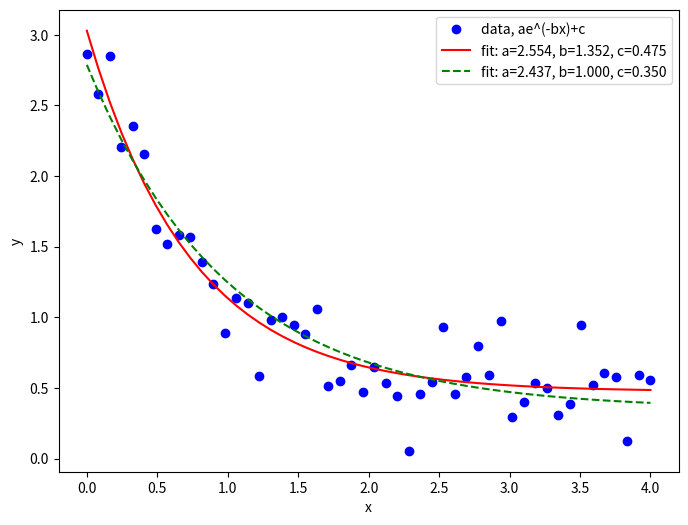

The matplotlib source for this figure:
# fitting할 함수의 계수 범위를 제한할 수 있다.

import numpy as np
import matplotlib.pyplot as plt
from scipy.optimize import curve_fit


def func(x, a, b, c):
    return a * np.exp(-b * x) + c


# Define the data to be fit with some noise:
xdata = np.linspace(0, 4, 50)
y = func(xdata, a=2.5, b=1.3, c=0.5)
plt.figure(figsize=(8, 6))

np.random.seed(1729)
y_noise = 0.2 * np.random.normal(size=xdata.size)
ydata = y + y_noise
plt.plot(xdata, ydata, 'bo', label='data, ae^(-bx)+c')


# Fit for the parameters a, b, c of the function func:
popt, pcov = curve_fit(func, xdata, ydata)

print(popt) # array([ 2.55423706,  1.35190947,  0.47450618])
plt.plot(xdata, func(xdata, *popt), 'r-',\
         label='fit: a=%5.3f, b=%5.3f, c=%5.3f' % tuple(popt))

# 계수의 범위를 제한할 수 있다.
# Optimization to the region of 0 <= a <= 3, 0 <= b <= 1 and 0 <= c <= 0.5:
popt, pcov = curve_fit(func, xdata, ydata, bounds=(0, [3., 1., 0.5]))
print(popt) # array([ 2.43708906,  1.        ,  0.35015434])
plt.plot(xdata, func(xdata, *popt), 'g--',\
         label='fit: a=%5.3f, b=%5.3f, c=%5.3f' % tuple(popt))


plt.xlabel('x')
plt.ylabel('y')
plt.legend()
plt.show()

